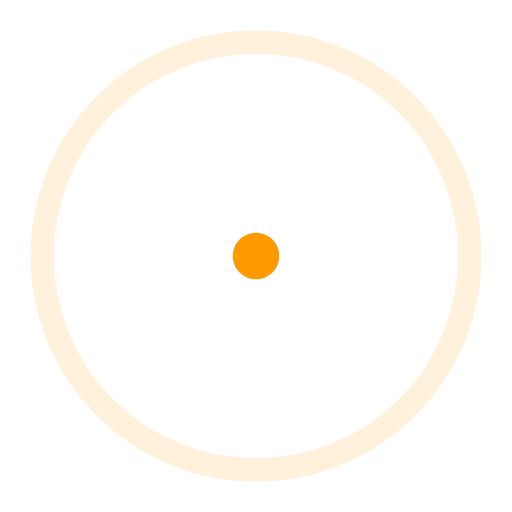
t = 0.00 s
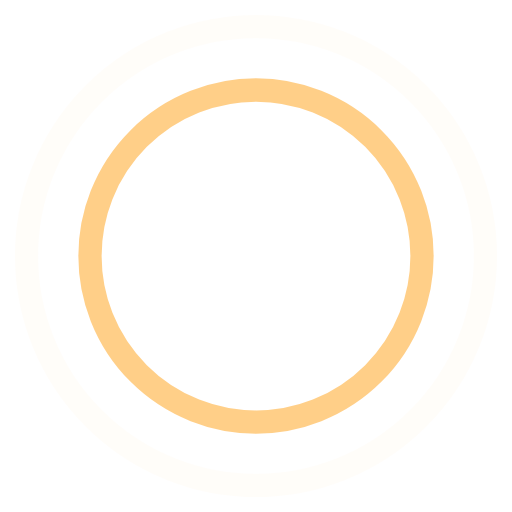
t = 0.45 s
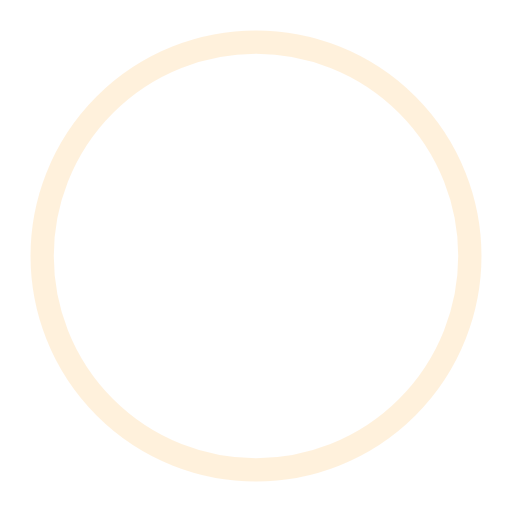
t = 0.90 s
t = 1.35 s: frame unchanged from t = 0.45 s, image omitted

The animated SVG that drew these frames (rendered in a browser with its animation timeline set to each time). Animation: 4 SMIL elements (animate=4); one cycle of 1.80 s, repeats indefinitely.

<!-- By Sam Herbert (@sherb), for everyone. More @ http://goo.gl/7AJzbL -->
<svg width="100%" height="100%" viewBox="0 0 44 44" xmlns="http://www.w3.org/2000/svg" stroke="#FF9900">
    <g fill="none" fill-rule="evenodd" stroke-width="2">
        <circle cx="22" cy="22" r="1">
            <animate attributeName="r"
                begin="0s" dur="1.8s"
                values="1; 20"
                calcMode="spline"
                keyTimes="0; 1"
                keySplines="0.165, 0.84, 0.44, 1"
                repeatCount="indefinite" />
            <animate attributeName="stroke-opacity"
                begin="0s" dur="1.8s"
                values="1; 0"
                calcMode="spline"
                keyTimes="0; 1"
                keySplines="0.3, 0.61, 0.355, 1"
                repeatCount="indefinite" />
        </circle>
        <circle cx="22" cy="22" r="1">
            <animate attributeName="r"
                begin="-0.9s" dur="1.8s"
                values="1; 20"
                calcMode="spline"
                keyTimes="0; 1"
                keySplines="0.165, 0.84, 0.44, 1"
                repeatCount="indefinite" />
            <animate attributeName="stroke-opacity"
                begin="-0.9s" dur="1.8s"
                values="1; 0"
                calcMode="spline"
                keyTimes="0; 1"
                keySplines="0.3, 0.61, 0.355, 1"
                repeatCount="indefinite" />
        </circle>
    </g>
</svg>
